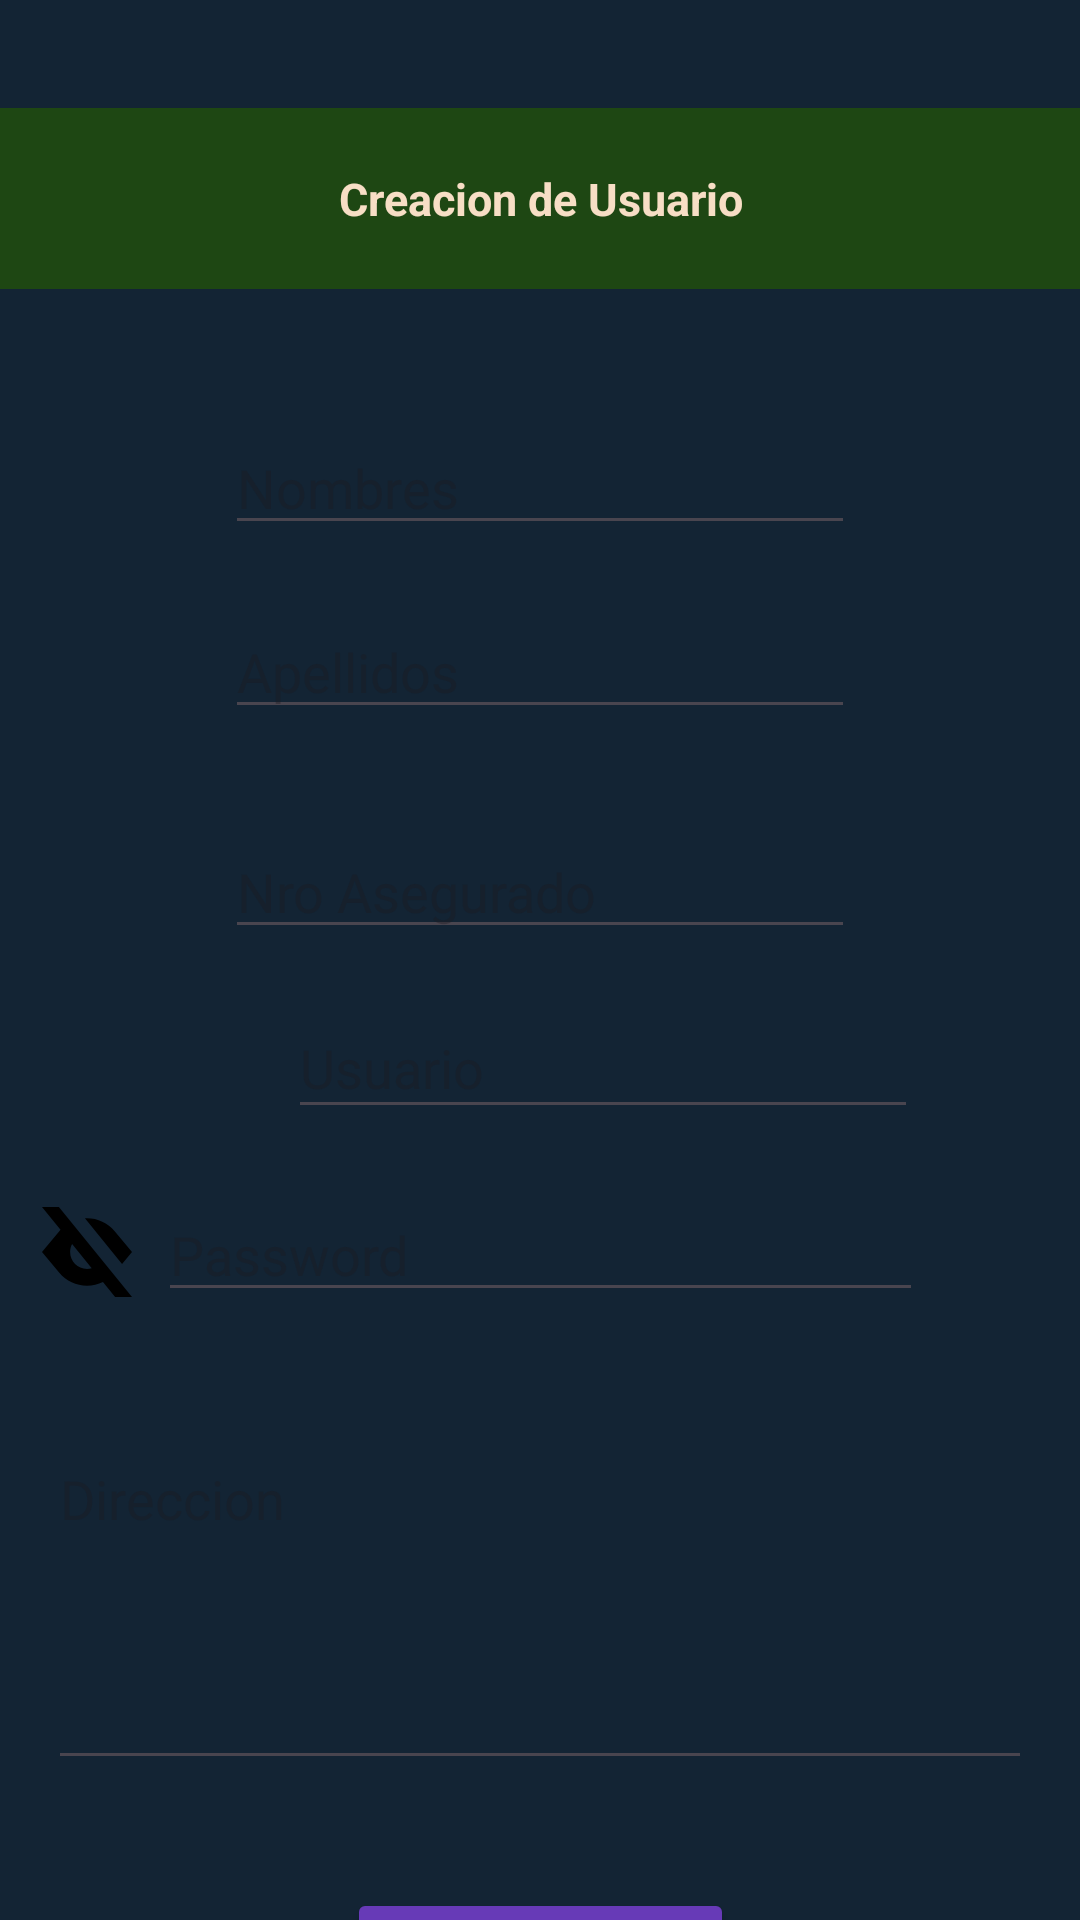

This screen was rendered from an Android layout file. Write that file and the resources it references.
<!-- AndroidManifest.xml: application theme Theme.AppUnimed -->
<!-- res/layout/activity_crear_usuario.xml -->
<?xml version="1.0" encoding="utf-8"?>
<androidx.constraintlayout.widget.ConstraintLayout xmlns:android="http://schemas.android.com/apk/res/android"
    xmlns:app="http://schemas.android.com/apk/res-auto"
    xmlns:tools="http://schemas.android.com/tools"
    android:id="@+id/main"
    android:layout_width="match_parent"
    android:layout_height="match_parent"
    android:background="#132434"
    tools:context=".CrearUsuario">

    <TextView
        android:id="@+id/textView4"
        android:layout_width="match_parent"
        android:layout_height="wrap_content"
        android:layout_marginTop="36dp"
        android:background="#1E4713"
        android:padding="20dp"
        android:text="Creacion de Usuario"
        android:textAlignment="center"
        android:textColor="#F7DEC5"
        android:textSize="15dp"
        android:textStyle="bold"
        app:layout_constraintEnd_toEndOf="parent"
        app:layout_constraintHorizontal_bias="0.0"
        app:layout_constraintStart_toStartOf="parent"
        app:layout_constraintTop_toTopOf="parent" />

    <EditText
        android:id="@+id/txtNombre"
        android:layout_width="wrap_content"
        android:layout_height="wrap_content"
        android:layout_marginTop="44dp"
        android:ems="10"
        android:hint="Nombres"
        android:inputType="text"
        app:layout_constraintEnd_toEndOf="parent"
        app:layout_constraintHorizontal_bias="0.5"
        app:layout_constraintStart_toStartOf="parent"
        app:layout_constraintTop_toBottomOf="@+id/textView4" />

    <EditText
        android:id="@+id/txtApellidos"
        android:layout_width="wrap_content"
        android:layout_height="wrap_content"
        android:layout_marginTop="20dp"
        android:ems="10"
        android:hint="Apellidos"
        android:inputType="text"
        app:layout_constraintEnd_toEndOf="parent"
        app:layout_constraintHorizontal_bias="0.5"
        app:layout_constraintStart_toStartOf="parent"
        app:layout_constraintTop_toBottomOf="@+id/txtNombre" />

    <EditText
        android:id="@+id/txtAsegurado"
        android:layout_width="wrap_content"
        android:layout_height="wrap_content"
        android:layout_marginTop="32dp"
        android:ems="10"
        android:hint="Nro Asegurado"
        android:inputType="text"
        app:layout_constraintEnd_toEndOf="parent"
        app:layout_constraintHorizontal_bias="0.5"
        app:layout_constraintStart_toStartOf="parent"
        app:layout_constraintTop_toBottomOf="@+id/txtApellidos" />

    <EditText
        android:id="@+id/txtUsuarioNuevo"
        android:layout_width="wrap_content"
        android:layout_height="44dp"
        android:layout_marginStart="96dp"
        android:layout_marginTop="16dp"
        android:clickable="false"
        android:ems="10"
        android:focusable="false"
        android:hint="Usuario"
        android:inputType="none"
        app:layout_constraintStart_toStartOf="parent"
        app:layout_constraintTop_toBottomOf="@+id/txtAsegurado" />

    <EditText
        android:id="@+id/txtContraseñaNueva"
        android:layout_width="255dp"
        android:layout_height="41dp"
        android:layout_marginTop="20dp"
        android:layout_weight="1"
        android:ems="10"
        android:hint="Password"

        android:inputType="textPassword"
        app:layout_constraintEnd_toEndOf="parent"
        app:layout_constraintStart_toStartOf="parent"
        app:layout_constraintTop_toBottomOf="@+id/txtUsuarioNuevo" />

    <ImageButton
        android:id="@+id/btnTogglePasswordVisibility"
        android:layout_width="41dp"
        android:layout_height="42dp"
        android:layout_marginTop="20dp"
        android:background="?attr/selectableItemBackgroundBorderless"
        android:contentDescription="Toggle Password Visibility"


        android:src="@drawable/ic_eye_closed"
        app:layout_constraintEnd_toStartOf="@+id/txtContraseñaNueva"
        app:layout_constraintHorizontal_bias="0.702"
        app:layout_constraintStart_toStartOf="parent"
        app:layout_constraintTop_toBottomOf="@+id/txtUsuarioNuevo" />

    <EditText
        android:id="@+id/txtDireccion"
        android:layout_width="328dp"
        android:layout_height="116dp"
        android:layout_marginTop="40dp"
        android:ems="10"
        android:gravity="clip_vertical"
        android:hint="Direccion"
        android:inputType="text"
        app:layout_constraintEnd_toEndOf="parent"
        app:layout_constraintHorizontal_bias="0.5"
        app:layout_constraintStart_toStartOf="parent"
        app:layout_constraintTop_toBottomOf="@+id/txtContraseñaNueva" />

    <Button
        android:id="@+id/btnCrearNuevoUsuario"
        android:layout_width="wrap_content"
        android:layout_height="wrap_content"
        android:layout_marginTop="36dp"
        android:onClick="CrearNuevoUsuario"
        android:text="Crear Usuario"
        android:backgroundTint="#673AB7"
        android:textColor="@color/white"
        app:layout_constraintEnd_toEndOf="parent"
        app:layout_constraintHorizontal_bias="0.5"
        app:layout_constraintStart_toStartOf="parent"
        app:layout_constraintTop_toBottomOf="@+id/txtDireccion" />

</androidx.constraintlayout.widget.ConstraintLayout>
<!-- resources referenced by this layout -->
<resources>
  <!-- drawable ic_eye_closed (drawable) -->
  <vector xmlns:android="http://schemas.android.com/apk/res/android"
      android:width="30dp"
      android:height="30dp"
      android:viewportWidth="16"
      android:viewportHeight="16">
    <path
        android:pathData="M16,16H13L10.837,13.338C9.965,13.768 8.996,14 8,14C6.099,14 4.296,13.156 3.079,11.695L0,8L3.079,4.305C3.15,4.22 3.222,4.138 3.297,4.057L0,0H3L16,16ZM5.353,6.588C5.128,7.009 5,7.489 5,8C5,9.657 6.343,11 8,11C8.292,11 8.574,10.958 8.841,10.881L5.353,6.588Z"
        android:fillColor="#000000"
        android:fillType="evenOdd"/>
    <path
        android:pathData="M16,8L14.228,10.127L7.634,2.01C7.755,2.004 7.877,2 8,2C9.901,2 11.704,2.844 12.921,4.305L16,8Z"
        android:fillColor="#000000"/>
  </vector>
  <style name="Theme.AppUnimed" parent="Base.Theme.AppUnimed" />
  <style name="Base.Theme.AppUnimed" parent="Theme.Material3.DayNight.NoActionBar">
          
          
      </style>
  <!-- not gathered from this repository: default colours our renderer supplied (Android Studio template values) -->
  <color name="white">#FFFFFFFF</color>
</resources>
